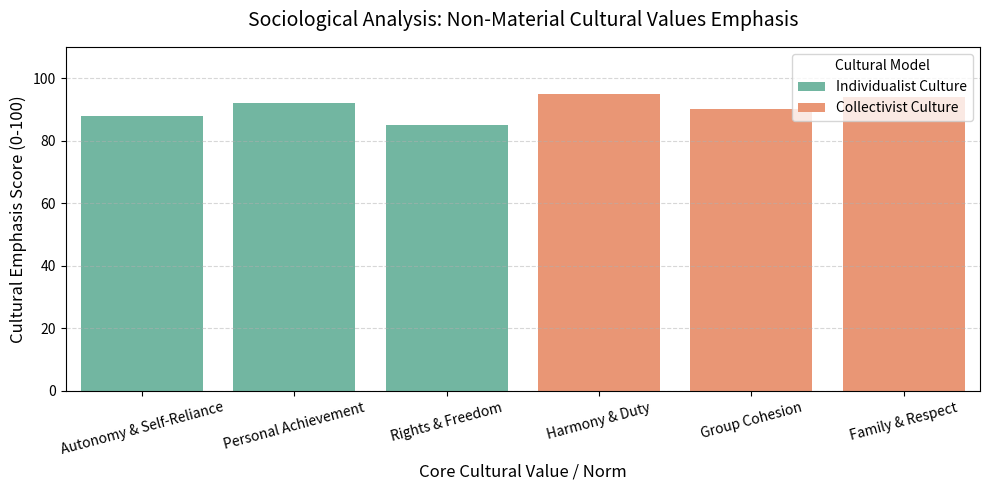

Source code (Python):
import matplotlib.pyplot as plt
import pandas as pd
import seaborn as sns


def create_cultural_text_data():
    """Generates sample corpus data representing cultural texts and value expressions."""
    data = {
        "Culture/Society": [
            "Individualist Culture",
            "Individualist Culture",
            "Individualist Culture",
            "Collectivist Culture",
            "Collectivist Culture",
            "Collectivist Culture",
        ],
        "Value Focus": [
            "Autonomy & Self-Reliance",
            "Personal Achievement",
            "Rights & Freedom",
            "Harmony & Duty",
            "Group Cohesion",
            "Family & Respect",
        ],
        "Frequency Score": [88, 92, 85, 95, 90, 94],
        "Category": [
            "Non-Material Values",
            "Non-Material Values",
            "Non-Material Values",
            "Non-Material Values",
            "Non-Material Values",
            "Non-Material Values",
        ],
    }
    return pd.DataFrame(data)


def analyze_culture_values(df):
    """Calculates core metric summaries across cultural types."""
    print("--- Chapter 3: Culture - Value Focus Analysis ---")
    print(df.to_string(index=False))

    avg_scores = df.groupby("Culture/Society")["Frequency Score"].mean()
    print("\n--- Average Focus Score by Cultural Orientation ---")
    for culture, score in avg_scores.items():
        print(f"Culture Type: {culture:<22} | Mean Focus Index: {score:.1f}")


def plot_cultural_comparison(df):
    """Plots comparative breakdown of cultural value emphasis."""
    plt.figure(figsize=(10, 5))
    sns.barplot(
        data=df,
        x="Value Focus",
        y="Frequency Score",
        hue="Culture/Society",
        palette="Set2",
    )

    plt.title(
        "Sociological Analysis: Non-Material Cultural Values Emphasis",
        fontsize=14,
        pad=15,
    )
    plt.xlabel("Core Cultural Value / Norm", fontsize=12)
    plt.ylabel("Cultural Emphasis Score (0-100)", fontsize=12)
    plt.xticks(rotation=15)
    plt.ylim(0, 110)
    plt.grid(axis="y", linestyle="--", alpha=0.5)
    plt.legend(title="Cultural Model", loc="upper right")
    plt.tight_layout()
    plt.show()


if __name__ == "__main__":
    df_culture = create_cultural_text_data()
    analyze_culture_values(df_culture)
    plot_cultural_comparison(df_culture)
